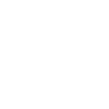
t = 0.00 s
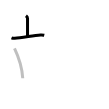
t = 2.25 s
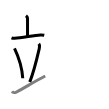
t = 4.50 s
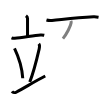
t = 6.50 s
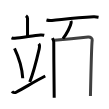
t = 8.75 s
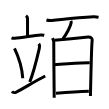
t = 11.00 s

The animated SVG that drew these frames (rendered in a browser with its animation timeline set to each time). Animation: 11 SMIL elements (animate=11); one cycle of 11.00 s.

<svg width="109px" height="109px" viewBox="0 0 px 109px" xmlns="http://www.w3.org/2000/svg" xmlns:xlink="http://www.w3.org/1999/xlink" xml:space="preserve" version="1.1"  baseProfile="full">
<path d="M25.96,15.75c1.04,0.84,1.57,1.96,1.57,2.82c0,1.98,0,12.61,0,17.97" style="fill:none;stroke:black;stroke-width:3;opacity:0">
  <animate attributeType="CSS" attributeName="opacity" from="0" to="1" begin="0s" dur="1s" repeatCount="0" fill="freeze" />
</path>
<path d="M11.5,37.79c1.05,0.41,2.28,0.47,3.33,0.41c5.93-0.35,17.68-2.46,25.74-3.28c1.75-0.18,2.8,0.19,3.68,0.4" style="fill:none;stroke:black;stroke-width:3;opacity:0">
  <animate attributeType="CSS" attributeName="opacity" from="0" to="1" begin="1s" dur="1s" repeatCount="0" fill="freeze" />
</path>
<path d="M14.5,48.4c5.34,11.13,7.76,22.51,8.25,29.85" style="fill:none;stroke:black;stroke-width:3;opacity:0">
  <animate attributeType="CSS" attributeName="opacity" from="0" to="1" begin="2s" dur="1s" repeatCount="0" fill="freeze" />
</path>
<path d="M38.8,43.75c1.13,1.31,0.64,4.05,0.4,5.1C36.7,59.62,31.98,76.41,29.75,82" style="fill:none;stroke:black;stroke-width:3;opacity:0">
  <animate attributeType="CSS" attributeName="opacity" from="0" to="1" begin="3s" dur="1s" repeatCount="0" fill="freeze" />
</path>
<path d="M12,91.44c0.99,1.36,3.19,1.33,4.17,0.79C26.92,86.33,35.71,80.87,45.25,76" style="fill:none;stroke:black;stroke-width:3;opacity:0">
  <animate attributeType="CSS" attributeName="opacity" from="0" to="1" begin="4s" dur="1s" repeatCount="0" fill="freeze" />
</path>
<path d="M46.46,19.99c1.42,0.41,4.04,0.55,5.46,0.41c12.84-1.22,23.26-2.69,41.64-3.53c2.37-0.11,3.8,0.2,4.99,0.4" style="fill:none;stroke:black;stroke-width:3;opacity:0">
  <animate attributeType="CSS" attributeName="opacity" from="0" to="1" begin="5s" dur="1s" repeatCount="0" fill="freeze" />
</path>
<path d="M70.85,20.88c0.33,0.61,0.39,1.35,0.3,1.89c-0.47,3.14-4.53,11.64-8.22,15.85" style="fill:none;stroke:black;stroke-width:3;opacity:0">
  <animate attributeType="CSS" attributeName="opacity" from="0" to="1" begin="6s" dur="1s" repeatCount="0" fill="freeze" />
</path>
<path d="M52.49,38.15c0.57,1.41,1.27,2.23,1.27,4.19c0,19.91,0.44,46.16,0.44,55.41" style="fill:none;stroke:black;stroke-width:3;opacity:0">
  <animate attributeType="CSS" attributeName="opacity" from="0" to="1" begin="7s" dur="1s" repeatCount="0" fill="freeze" />
</path>
<path d="M54.34,40.3c3.41-0.24,30.69-3.06,33.8-3.34c2.59-0.24,4.26,1.6,4.06,3.02c-0.41,2.87-1.44,40.72-1.76,56.01" style="fill:none;stroke:black;stroke-width:3;opacity:0">
  <animate attributeType="CSS" attributeName="opacity" from="0" to="1" begin="8s" dur="1s" repeatCount="0" fill="freeze" />
</path>
<path d="M54.28,64.63c14.22-0.81,27.22-2.01,35.45-1.93" style="fill:none;stroke:black;stroke-width:3;opacity:0">
  <animate attributeType="CSS" attributeName="opacity" from="0" to="1" begin="9s" dur="1s" repeatCount="0" fill="freeze" />
</path>
<path d="M56,93.24c10.93-0.73,22.56-1.44,32.84-1.88" style="fill:none;stroke:black;stroke-width:3;opacity:0">
  <animate attributeType="CSS" attributeName="opacity" from="0" to="1" begin="10s" dur="1s" repeatCount="0" fill="freeze" />
</path>
</svg>
